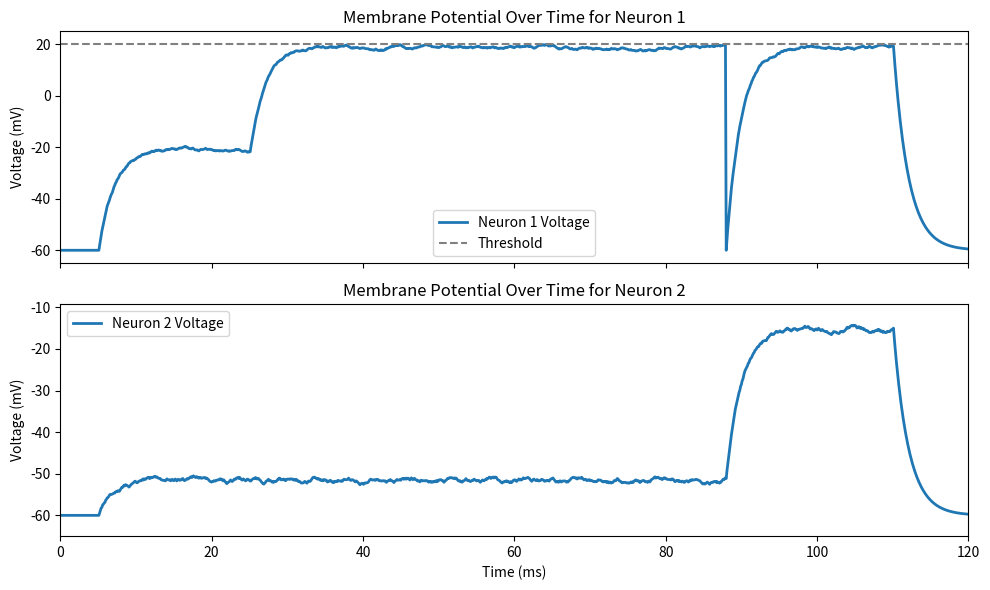
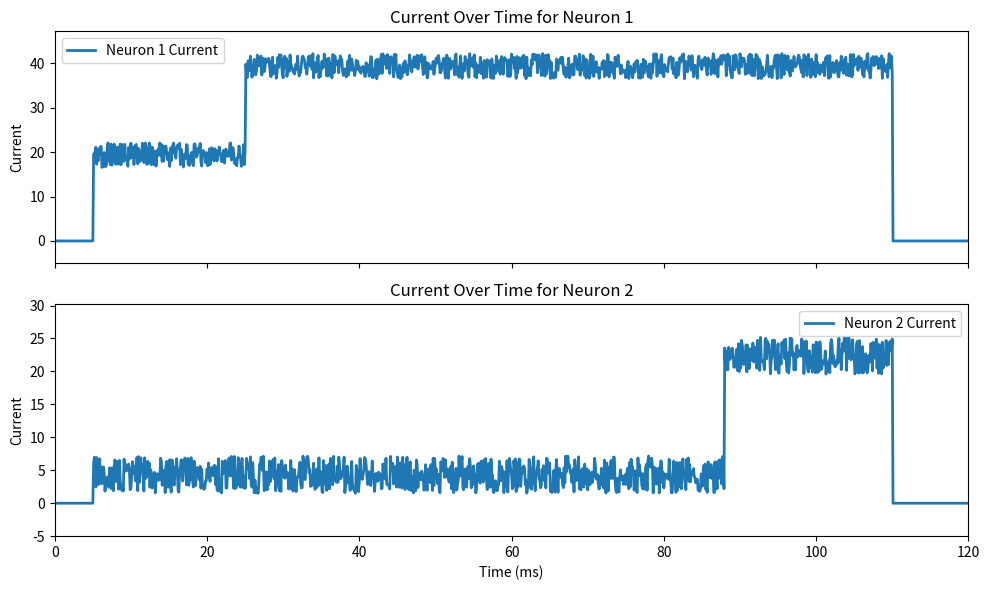

The matplotlib source for these figures, in order:
import random
from typing import List
import numpy as np
import matplotlib.pyplot as plt
import matplotlib.animation as animation
from math import floor

params = {"t_0": 0, "dt": 1/10, "v": -60, "V_0": -60, "tau": 2, "V_thresh": 20, "A_pl": 0.05, "A_mn": 0.05, "tau_pl": 20, "tau_mn": 20, "learning_rate": 0.01}
all_neurons = {}
all_synapses = {}
t = 0
duration = 120
time_window = [5, 110]


class LIFNeuron:
    def __init__(self, name, V_thresh=params["V_thresh"]):
        self.v = params["v"]
        self.V_0 = params["V_0"]
        self.tau = params["tau"]
        self.dt = params["dt"]
        self.V_thresh = V_thresh
        self.name = name
        self.external_input = 0
        self.voltages = []
        self.times = []
        self.spike_times = []
        self.connections: List[tuple["LIFNeuron", "Synapse"]] = []

        assert self.name not in all_neurons, f"Neurons with the same name ({self.name}) cannot exist"
        all_neurons[self.name] = self

    def connect(self, target_neuron: "LIFNeuron", synapse: "Synapse"):
        self.connections.append((target_neuron, synapse))
        print(f"{self.name} connected to {target_neuron.name} with synapse {synapse.name}")

    def receive_input(self, current, current_time):
        print(f"{self.name} received input current of {current} at {current_time.__round__(3)}, initial value: {self.external_input}", end="")
        self.external_input += current
        print(f", total value: {self.external_input.__round__(3)}")

    def fire(self, current_time):
        print(f"{self.name} fires at t={current_time.__round__(3)}")
        for target_neuron, synapse in self.connections:
            target_neuron.receive_input(synapse.weight, current_time)

    def exponential_decay_2_neurons(self, target_n):
        global t
        vs1 = []
        Is1 = []
        times1 = []
        vs2 = []
        Is2 = []
        times2 = []
        t = 0
        while t < duration:
            vs1.append(self.v)
            times1.append(t)
            vs2.append(target_n.v)
            times2.append(t)

            dv1 = - (self.v - self.V_0) / self.tau
            dv2 = - (target_n.v - target_n.V_0) / target_n.tau
            if time_window[0] < t < time_window[1]:
                random.seed(t * 21 - 76 + np.exp(t + 2))
                noise1 = random.uniform(1.5, 7.2)
                random.seed(np.exp(2*t-7) + 8*t - 92 + t//6)
                noise2 = random.uniform(1.5, 7.2)
                if t.__round__(1) == 25.1:
                    self.receive_input(20, t)
                I1 = self.external_input + noise1
                I2 = target_n.external_input + noise2
                dv1 += I1
                dv2 += I2
                Is1.append(I1)
                Is2.append(I2)
            else:
                Is1.append(0)
                Is2.append(0)

            self.v += dv1 * self.dt
            target_n.v += dv2 * target_n.dt

            if self.v >= self.V_thresh:
                self.spike_times.append(t)
                self.fire(t)
                self.v = self.V_0

            if target_n.v >= target_n.V_thresh:
                target_n.spike_times.append(t)
                target_n.fire(t)
                target_n.v = target_n.V_0
                target_n.external_input = 0

            # self.external_input = 0
            # target_n.external_input = 0

            t += self.dt

        return (
            np.array(times1), np.array(vs1), np.array(self.spike_times), np.array(Is1),
            np.array(times2), np.array(vs2), np.array(target_n.spike_times), np.array(Is2)
        )


class Synapse:
    def __init__(self, name, pre_neuron: LIFNeuron, post_neuron: LIFNeuron, weight: float):
        self.name = name
        self.pre_neuron = pre_neuron
        self.post_neuron = post_neuron
        self.weight = weight
        self.A_pl = params["A_pl"]  # mV
        self.A_mn = params["A_mn"]  # mV
        self.tau_pl = params["tau_pl"]  # ms
        self.tau_mn = params["tau_mn"]  # ms

        assert self.name not in all_synapses, f"Synapses with the same name ({self.name}) cannot exist"
        all_synapses[self.name] = self

    def update_weight(self, pre_spike_times, post_spike_times):
        assert len(pre_spike_times) > 0, "pre_spike_times cannot be an empty list"
        assert len(post_spike_times) > 0, "post_spike_times cannot be an empty list"
        deltaW = 0
        # learning_rate = params["learning_rate"]

        # Truncate spike times to the same size, then calculate STDP for each corresponding spike
        min_length = min(len(pre_spike_times), len(post_spike_times))
        pre_spike_times = pre_spike_times[:min_length]
        post_spike_times = post_spike_times[:min_length]
        for pre_time, post_time in zip(pre_spike_times, post_spike_times):
            delta_t = pre_time - post_time
            if delta_t <= 0:
                deltaW += self.A_pl * np.exp(delta_t / self.tau_pl)
                print(f"Weight between {self.pre_neuron.name} and {self.post_neuron.name} increasing by {deltaW}")
            else:
                deltaW += -self.A_mn * np.exp(-delta_t / self.tau_mn)
                print(f"Weight between {self.pre_neuron.name} and {self.post_neuron.name} decreasing by {deltaW}")

                # self.weight = max(0.0, min(1.0, self.weight))
            # deltaW *= learning_rate
            print(f"Weight between {self.pre_neuron.name} and {self.post_neuron.name} updated from {self.weight}",
                  end="")
            self.weight += deltaW
            print(f", to {self.weight}")


# Create neuron and get data
n1 = LIFNeuron("n1")
n2 = LIFNeuron("n2")
s12 = Synapse("s12", n1, n2, 18)
n1.connect(n2, s12)
n1.receive_input(15, t)
# times1, voltages1, spikes1 = n1.exponential_decay()
# times2, voltages2, spikes2 = n2.exponential_decay()
times1, voltages1, spikes1, current1, times2, voltages2, spikes2, current2 = n1.exponential_decay_2_neurons(n2)

# # Create animation for fig 1
# fig1, (ax11, ax12) = plt.subplots(2, 1, sharex=True, figsize=(10, 6))
#
# # Plot 1: Voltage over time for first neuron
# line11, = ax11.plot([], [], lw=2)
# ax11.axhline(y=n1.V_thresh, color='gray', linestyle='--', label='Threshold')
# ax11.set_ylabel("Voltage (mV)")
# ax11.set_xlim(0, times1[-1])
# ax11.set_ylim(min(voltages1)-5, max(voltages1)+5)
# ax11.set_title("Membrane Potential Over Time for Neuron 1")
#
# # Plot 2: Voltage over time for second neuron
# line12, = ax12.plot([], [], lw=2)
# ax12.set_ylabel("Voltage (mV)")
# ax12.set_xlabel("Time (ms)")
# ax12.set_xlim(0, times2[-1])
# ax12.set_ylim(min(voltages1)-5, max(voltages1)+5)
# ax12.set_title("Membrane Potential Over Time for Neuron 2")
#
# # Create animation for fig 2
# fig2, (ax21, ax22) = plt.subplots(2, 1, sharex=True, figsize=(10, 6))
#
# # Plot current over time for first neuron
# line21, = ax21.plot([], [], lw=2)
# ax21.set_ylabel("Current")
# ax21.set_xlim(0, times1[-1])
# ax21.set_ylim(min(current1)-5, max(current1)+5)
# ax21.set_title("Current Over Time for Neuron 1")
#
# # Plot current over time for second neuron
# line22, = ax22.plot([], [], lw=2)
# ax22.set_ylabel("Current")
# ax22.set_xlabel("Time (ms)")
# ax22.set_xlim(0, times1[-1])
# ax22.set_ylim(min(current1)-5, max(current1)+5)
# ax22.set_title("Current Over Time for Neuron 2")

# Plot membrane potential over time for both neurons
fig1, (ax11, ax12) = plt.subplots(2, 1, sharex=True, figsize=(10, 6))

# Plot 1: Neuron 1
ax11.plot(times1, voltages1, lw=2, label="Neuron 1 Voltage")
ax11.axhline(y=n1.V_thresh, color='gray', linestyle='--', label='Threshold')
ax11.set_ylabel("Voltage (mV)")
ax11.set_xlim(0, times1[-1])
ax11.set_ylim(min(voltages1) - 5, max(voltages1) + 5)
ax11.set_title("Membrane Potential Over Time for Neuron 1")
ax11.legend()

# Plot 2: Neuron 2
ax12.plot(times2, voltages2, lw=2, label="Neuron 2 Voltage")
ax12.set_ylabel("Voltage (mV)")
ax12.set_xlabel("Time (ms)")
ax12.set_xlim(0, times2[-1])
ax12.set_ylim(min(voltages2) - 5, max(voltages2) + 5)
ax12.set_title("Membrane Potential Over Time for Neuron 2")
ax12.legend()

plt.tight_layout()

# Plot current over time for both neurons
fig2, (ax21, ax22) = plt.subplots(2, 1, sharex=True, figsize=(10, 6))

# Plot 1: Neuron 1 Current
ax21.plot(times1, current1, lw=2, label="Neuron 1 Current")
ax21.set_ylabel("Current")
ax21.set_xlim(0, times1[-1])
ax21.set_ylim(min(current1) - 5, max(current1) + 5)
ax21.set_title("Current Over Time for Neuron 1")
ax21.legend()

# Plot 2: Neuron 2 Current
ax22.plot(times2, current2, lw=2, label="Neuron 2 Current")
ax22.set_ylabel("Current")
ax22.set_xlabel("Time (ms)")
ax22.set_xlim(0, times2[-1])
ax22.set_ylim(min(current2) - 5, max(current2) + 5)
ax22.set_title("Current Over Time for Neuron 2")
ax22.legend()

plt.tight_layout()
plt.show()

#
# def update(frame):
#     line11.set_data(times1[:frame], voltages1[:frame])
#     line12.set_data(times2[:frame], voltages2[:frame])
#     line21.set_data(times1[:frame], current1[:frame])
#     line22.set_data(times2[:frame], current2[:frame])
#     return line11, line12, line21, line22


# ani = animation.FuncAnimation(
#     fig1, update, frames=len(times1), interval=20, blit=True
# )


plt.show()
